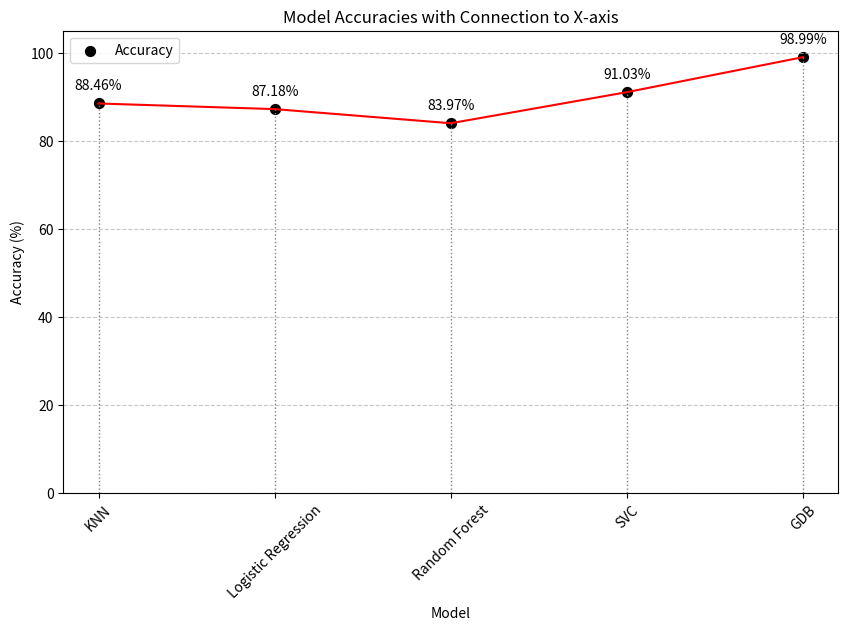

Reproduce this figure in Python.

import matplotlib.pyplot as plt

# Model names and accuracies
models = ['KNN', 'Logistic Regression', 'Random Forest', 'SVC', 'GDB']
accuracies = [88.46, 87.18, 83.97, 91.03, 98.99]

# Plotting the accuracies as a line plot with scatter points
plt.figure(figsize=(10, 6))
plt.plot(models, accuracies, color='red')
# Plot the accuracies as scatter points
plt.scatter(models, accuracies, color='black', marker='o', s=50, label='Accuracy')

# Draw dotted lines from each point to the x-axis
for model, accuracy in zip(models, accuracies):
    plt.plot([model, model], [0, accuracy], linestyle=':', color='gray', linewidth=1)

# Add labels and title

plt.title('Model Accuracies with Connection to X-axis')
plt.xlabel('Model')
plt.ylabel('Accuracy (%)')

# Annotate each point with its accuracy value
for model, accuracy in zip(models, accuracies):
    plt.annotate(f'{accuracy:.2f}%', (model, accuracy), textcoords="offset points", xytext=(0,10), ha='center')

plt.ylim(0, 105)  # Set y-axis limit from 0 to slightly above max accuracy for padding
plt.grid(axis='y', linestyle='--', alpha=0.7)
plt.xticks(rotation=45)  # Rotate x-axis labels for better visibility

plt.legend()
plt.show()
